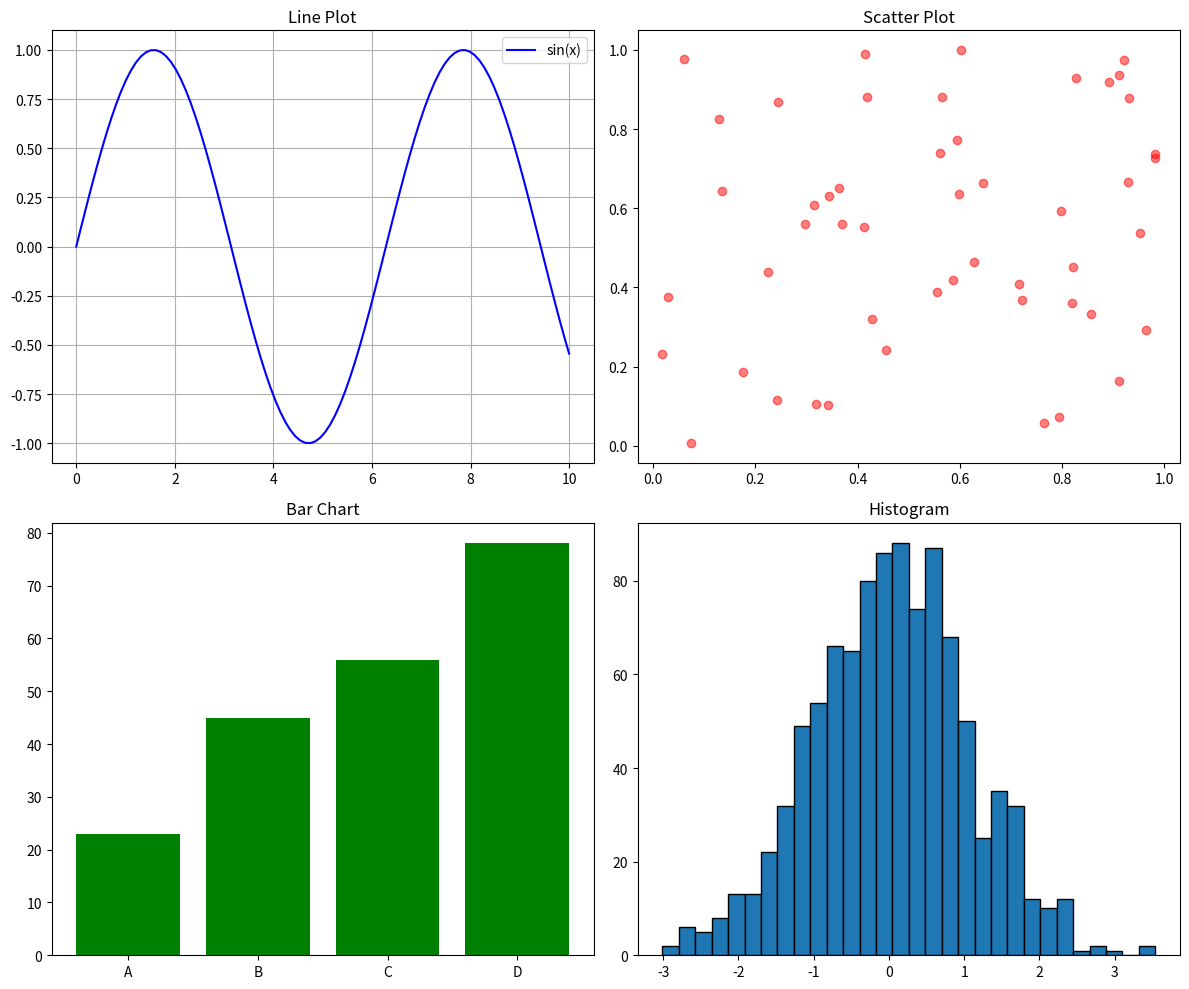
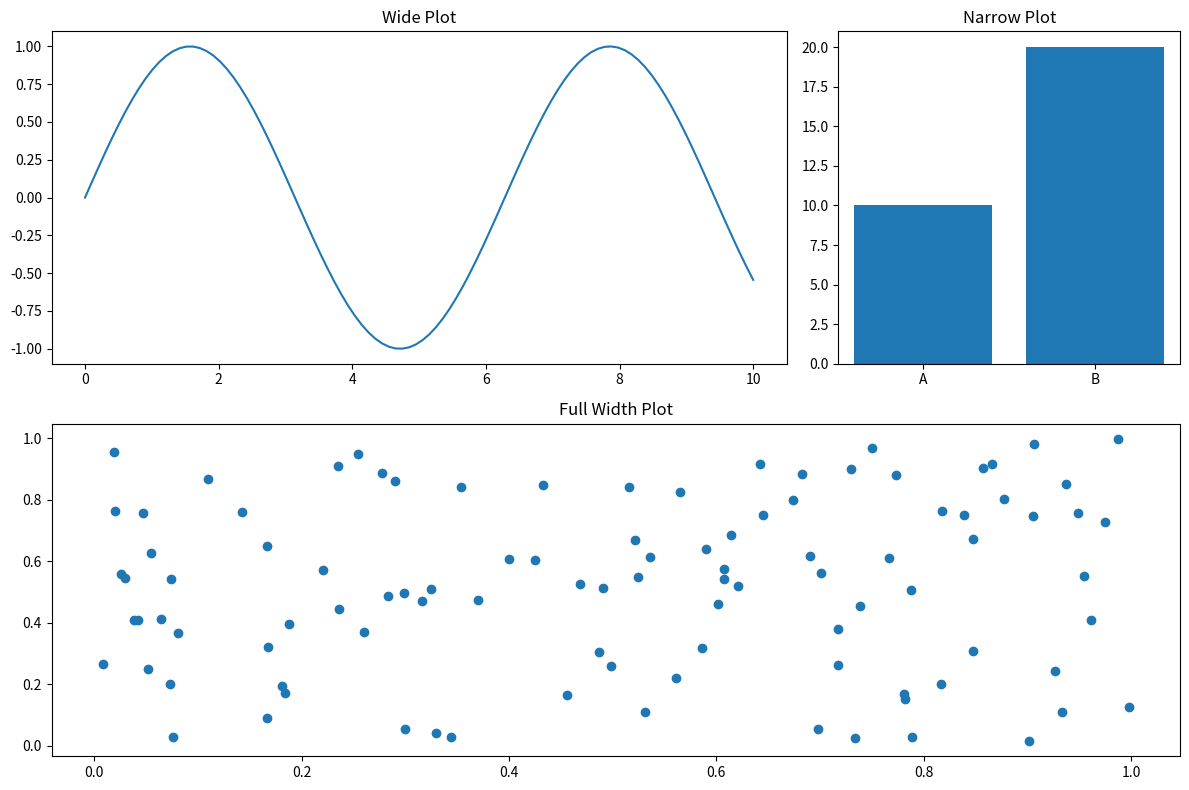

Reproduce these figures in Python, in order.
"""Module 03 — Trực quan hóa dữ liệu (hướng dẫn sinh viên)

Ngữ cảnh (phase): # PHAN II   Matplotlib nang cao
Mục trong giáo trình: 1. Subplots
Nguồn: Matplotlib_Complete.md

Nắm bản chất — gợi ý đọc code:
  • Subplots/GridSpec là cách chia nhiều panel trong một Figure để so sánh cùng thang đo hoặc kể một chuỗi hình.
  • Twin axes: hai trục Y khác đơn vị chung trục X — dễ gây hiểu nhầm nên chỉ dùng khi thật cần và ghi rõ nhãn.
  • savefig + dpi/định dạng vector (PDF/SVG) phục vụ báo cáo; style/ngữ cảnh giúp đồng bộ giao diện nhanh.

Cách học với file này:
  • Chạy cả file (hoặc từng đoạn) và quan sát hình / lỗi — không chỉ đọc tĩnh.
  • Các khối cách nhau bởi dòng `# ---------- Ví dụ ...` là nhiều ví dụ ghép từ giáo trình; mỗi khối thường độc lập.
  • Theo dõi chuỗi: dữ liệu → figure/axes → hàm vẽ (map biến lên trục/màu) → nhãn/legend → show/save.
"""

import matplotlib.pyplot as plt
import numpy as np

x = np.linspace(0, 10, 100)
y = np.sin(x)


# ---------- Ví dụ / bước 2 (khối ghép từ giáo trình; có thể chạy riêng) ----------

# Tạo figure với 2x2 subplots
fig, axes = plt.subplots(2, 2, figsize=(12, 10))

# Data
x = np.linspace(0, 10, 100)

# Plot 1: Line plot
axes[0, 0].plot(x, np.sin(x), 'b-', label='sin(x)')
axes[0, 0].set_title('Line Plot')
axes[0, 0].legend()
axes[0, 0].grid(True)

# Plot 2: Scatter plot
axes[0, 1].scatter(np.random.rand(50), np.random.rand(50), c='red', alpha=0.5)
axes[0, 1].set_title('Scatter Plot')

# Plot 3: Bar chart
categories = ['A', 'B', 'C', 'D']
values = [23, 45, 56, 78]
axes[1, 0].bar(categories, values, color='green')
axes[1, 0].set_title('Bar Chart')

# Plot 4: Histogram
data = np.random.randn(1000)
axes[1, 1].hist(data, bins=30, edgecolor='black')
axes[1, 1].set_title('Histogram')

plt.tight_layout()
plt.show()


# ---------- Ví dụ / bước 3 (khối ghép từ giáo trình; có thể chạy riêng) ----------

# GridSpec cho layout phức tạp
from matplotlib.gridspec import GridSpec

fig = plt.figure(figsize=(12, 8))
gs = GridSpec(2, 3, figure=fig)

# Subplot chiếm 2 cột
ax1 = fig.add_subplot(gs[0, :2])
ax1.plot(x, np.sin(x))
ax1.set_title('Wide Plot')

# Subplot bình thường
ax2 = fig.add_subplot(gs[0, 2])
ax2.bar(['A', 'B'], [10, 20])
ax2.set_title('Narrow Plot')

# Subplot chiếm toàn bộ hàng dưới
ax3 = fig.add_subplot(gs[1, :])
ax3.scatter(np.random.rand(100), np.random.rand(100))
ax3.set_title('Full Width Plot')

plt.tight_layout()
plt.show()
